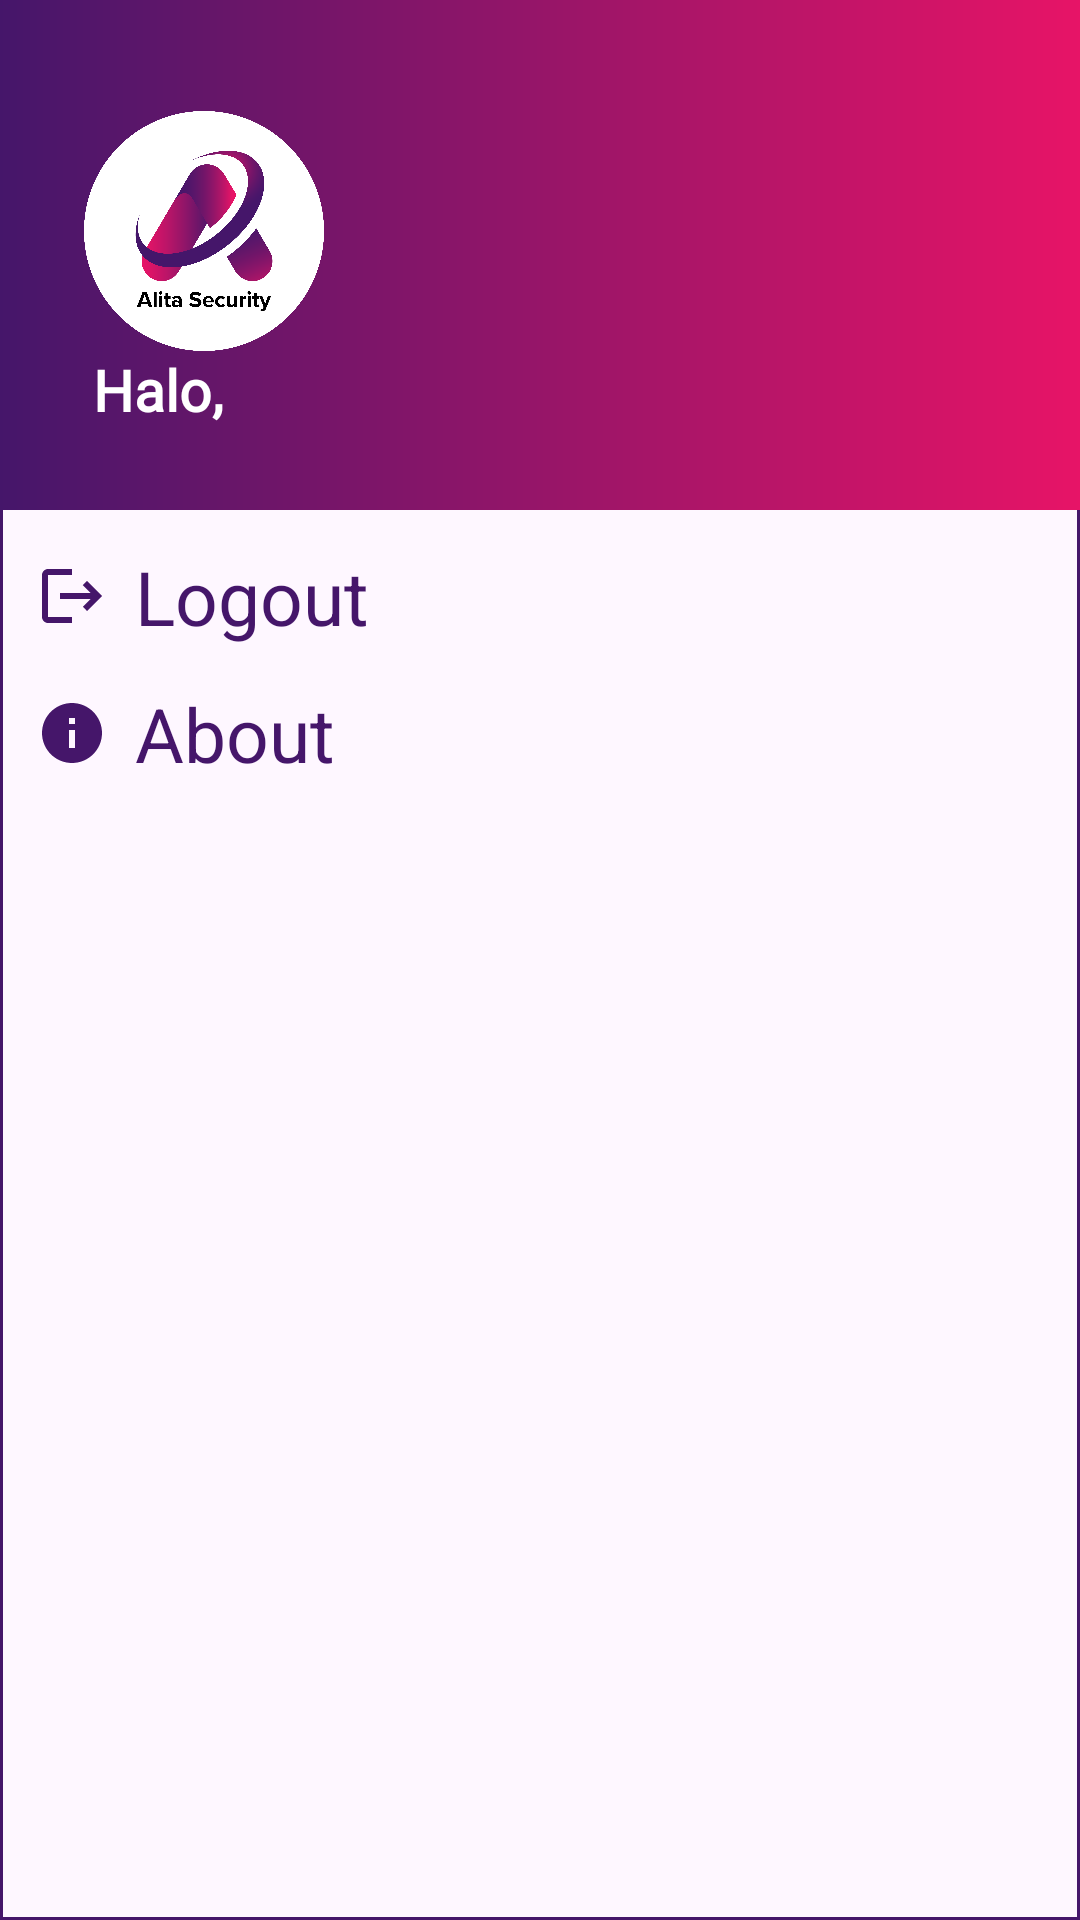

Layout XML and referenced resources for this Android screen:
<!-- AndroidManifest.xml: application theme Theme.AlitaSecurity -->
<!-- res/layout/activity_nav_drawer.xml -->
<?xml version="1.0" encoding="utf-8"?>
<LinearLayout
    xmlns:android="http://schemas.android.com/apk/res/android"
    android:orientation="vertical"
    android:background="@drawable/drawer_border"
    android:layout_width="match_parent"
    android:layout_height="match_parent">

    <LinearLayout
        android:layout_width="match_parent"
        android:layout_height="170dp"
        android:orientation="vertical"
        android:gravity="bottom"
        android:padding="16dp"
        android:background="@drawable/header_bkg"
        android:theme="@style/ThemeOverlay.AppCompat.Dark">

        <ImageView
            android:layout_width="80dp"
            android:layout_height="80dp"
            android:layout_marginTop="-18dp"
            android:layout_marginLeft="12dp"
            android:src="@drawable/logo_circle"/>

        <TextView
            android:layout_width="wrap_content"
            android:layout_height="wrap_content"
            android:text="Halo,"
            android:textStyle="bold"
            android:textSize="19dp"
            android:layout_marginLeft="15dp"
            android:fontFamily="@font/poppins"
            android:textColor="@color/white" />
        <TextView
            android:layout_width="wrap_content"
            android:layout_height="wrap_content"
            android:textSize="14dp"
            android:layout_marginTop="-8dp"
            android:layout_marginLeft="15dp"
            android:fontFamily="@font/poppins"
            android:textColor="@color/white"
            android:id="@+id/name" />
    </LinearLayout>

    <RelativeLayout
        android:layout_width="wrap_content"
        android:layout_height="wrap_content"
        android:id="@+id/logout"
        android:layout_marginStart="12dp"
        android:layout_marginTop="12dp"
        android:orientation="horizontal">

        <TextView
            android:layout_width="wrap_content"
            android:layout_height="wrap_content"
            android:textColor="@color/colorPrimaryDark"
            android:text="Logout"
            android:textSize="25sp"
            android:drawableLeft="@drawable/baseline_logout_24"
            android:drawablePadding="9dp"/>
    </RelativeLayout>

    <RelativeLayout
        android:layout_width="wrap_content"
        android:layout_height="wrap_content"
        android:id="@+id/about"
        android:layout_marginStart="12dp"
        android:layout_marginTop="12dp"
        android:orientation="horizontal">

        <TextView
            android:layout_width="wrap_content"
            android:layout_height="wrap_content"
            android:textColor="@color/colorPrimaryDark"
            android:text="About"
            android:textSize="25sp"
            android:drawableLeft="@drawable/baseline_info_24"
            android:drawablePadding="9dp"/>
    </RelativeLayout>


</LinearLayout>
<!-- resources referenced by this layout -->
<resources>
  <color name="colorPrimaryDark">#45166A</color>
  <color name="white">#FFFFFF</color>
  <!-- drawable baseline_info_24 (drawable) -->
  <vector android:height="24dp" android:tint="#45166A"
      android:viewportHeight="24" android:viewportWidth="24"
      android:width="24dp" xmlns:android="http://schemas.android.com/apk/res/android">
      <path android:fillColor="@android:color/white" android:pathData="M12,2C6.48,2 2,6.48 2,12s4.48,10 10,10 10,-4.48 10,-10S17.52,2 12,2zM13,17h-2v-6h2v6zM13,9h-2L11,7h2v2z"/>
  </vector>
  <!-- drawable baseline_logout_24 (drawable) -->
  <vector android:autoMirrored="true" android:height="24dp"
      android:tint="#45166A" android:viewportHeight="24"
      android:viewportWidth="24" android:width="24dp" xmlns:android="http://schemas.android.com/apk/res/android">
      <path android:fillColor="@android:color/white" android:pathData="M17,7l-1.41,1.41L18.17,11H8v2h10.17l-2.58,2.58L17,17l5,-5zM4,5h8V3H4c-1.1,0 -2,0.9 -2,2v14c0,1.1 0.9,2 2,2h8v-2H4V5z"/>
  </vector>
  <!-- drawable drawer_border (drawable) -->
  <?xml version="1.0" encoding="utf-8"?>
  <shape xmlns:android="http://schemas.android.com/apk/res/android"
  
      android:shape="rectangle">
  
      <stroke
          android:width="1dp"
          android:color="@color/colorPrimary"/>
  
  </shape>
  <!-- drawable header_bkg (drawable) -->
  <?xml version="1.0" encoding="utf-8"?>
  <shape xmlns:android="http://schemas.android.com/apk/res/android"
  
      android:shape="rectangle" >
  
      <gradient
          android:startColor="@color/colorPrimaryDark"
          android:endColor="@color/pink" />
  
  </shape>
  <!-- drawable logo_circle: png bitmap (drawable-v24, 159964 bytes) -->
  <style name="Theme.AlitaSecurity" parent="Base.Theme.AlitaSecurity" />
  <color name="colorPrimary">#45166A</color>
  <color name="pink">#E71467</color>
  <style name="Base.Theme.AlitaSecurity" parent="Theme.Material3.DayNight.NoActionBar">
          
          <item name="colorPrimary">@color/colorPrimary</item>
          <item name="colorPrimaryVariant">@color/colorPrimary</item>
          <item name="colorOnPrimary">@color/white</item>
          
          
          <item name="android:statusBarColor">?attr/colorPrimaryVariant</item>
      </style>
</resources>
